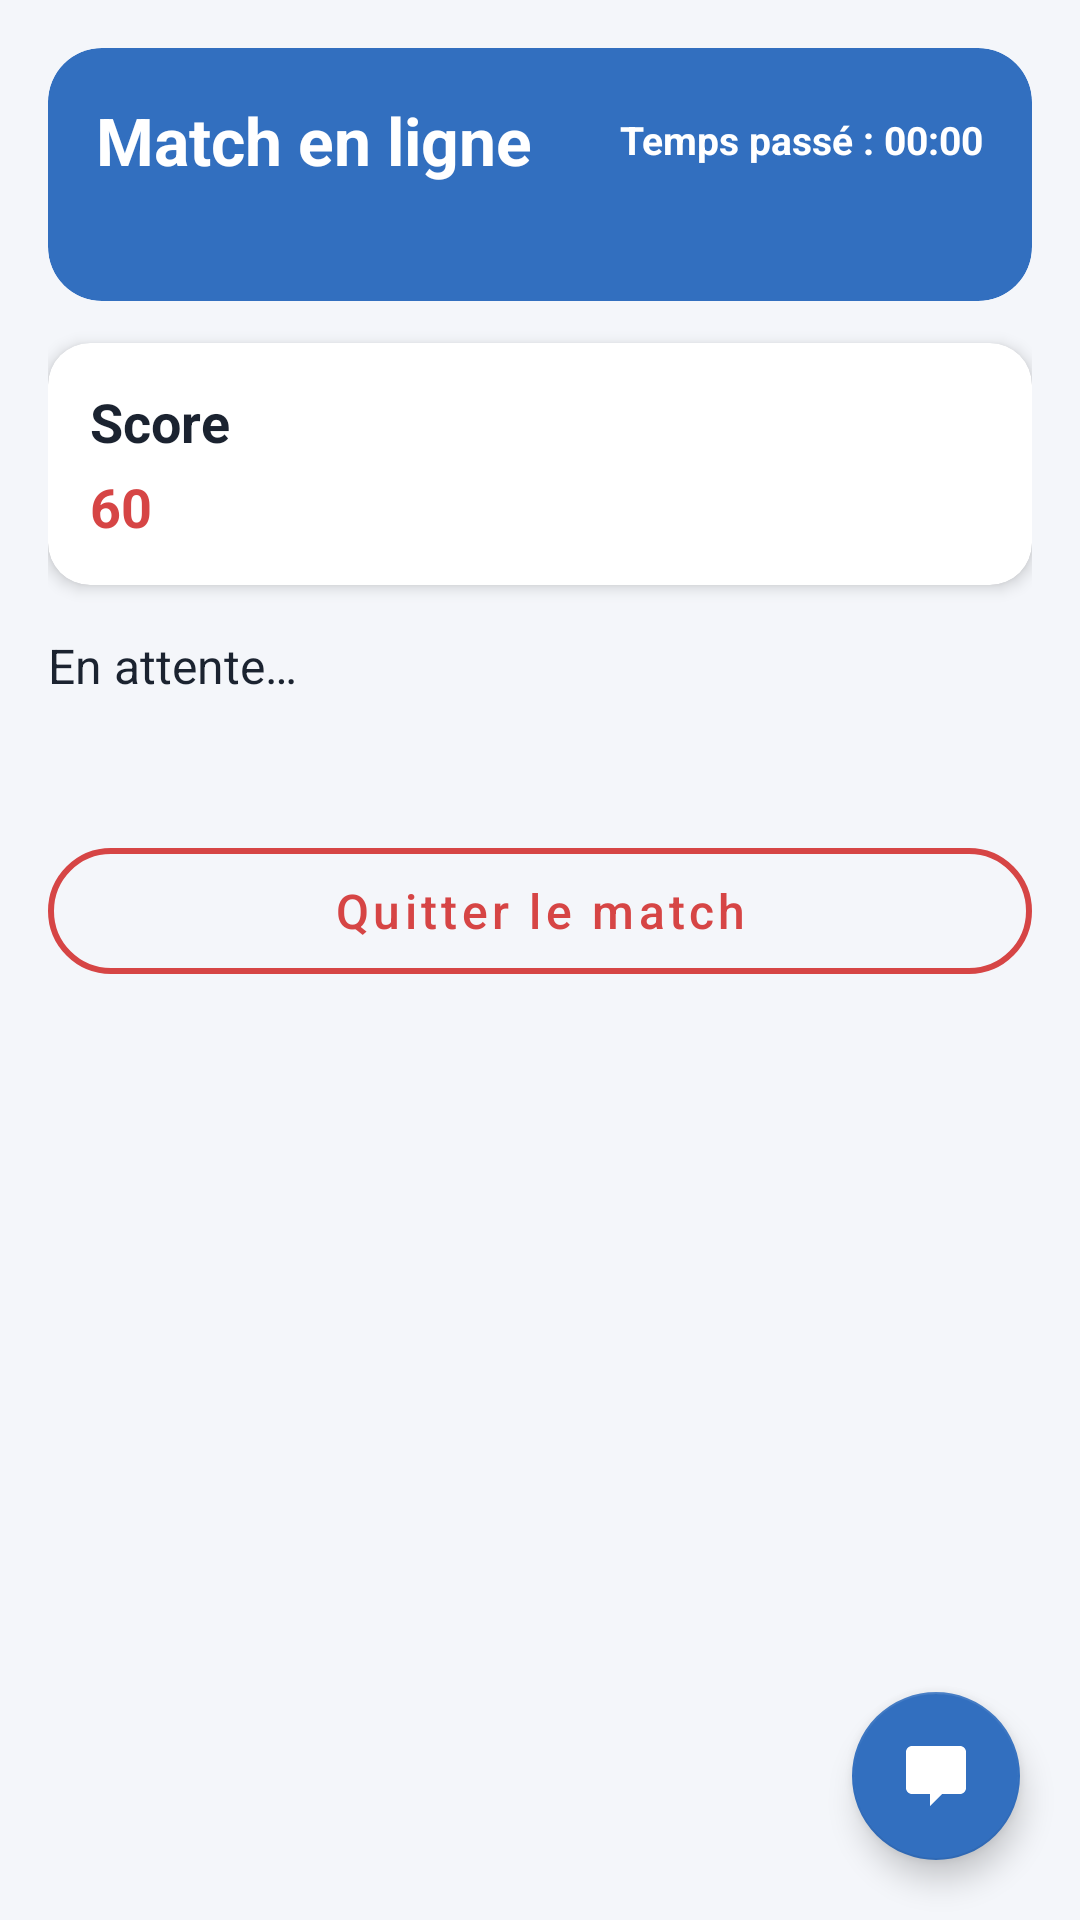

Produce the Android XML layout that renders to this screen, including the resource entries it uses.
<!-- AndroidManifest.xml: activity theme Theme.HelpMe.Chat -->
<!-- res/layout/activity_match.xml -->
<?xml version="1.0" encoding="utf-8"?>
<FrameLayout xmlns:android="http://schemas.android.com/apk/res/android"
    xmlns:app="http://schemas.android.com/apk/res-auto"
    android:background="#F4F6FA"
    android:layout_width="match_parent"
    android:layout_height="match_parent">

    
    <ScrollView
        android:fillViewport="true"
        android:layout_width="match_parent"
        android:layout_height="match_parent">

        <LinearLayout
            android:orientation="vertical"
            android:padding="16dp"
            android:layout_width="match_parent"
            android:layout_height="wrap_content">

        
            
            <com.google.android.material.card.MaterialCardView
                android:layout_width="match_parent"
                android:layout_height="wrap_content"
                app:cardCornerRadius="18dp"
                app:cardElevation="0dp"
                app:cardBackgroundColor="#326FBF">

                <LinearLayout
                    android:padding="16dp"
                    android:orientation="vertical"
                    android:layout_width="match_parent"
                    android:layout_height="wrap_content">

                    
                    <LinearLayout
                        android:orientation="horizontal"
                        android:gravity="center_vertical"
                        android:layout_width="match_parent"
                        android:layout_height="wrap_content">

                        <TextView
                            android:id="@+id/tvTitle"
                            android:text="Match en ligne"
                            android:textColor="@android:color/white"
                            android:textSize="22sp"
                            android:textStyle="bold"
                            android:layout_width="0dp"
                            android:layout_weight="1"
                            android:layout_height="wrap_content"/>

                        <TextView
                            android:id="@+id/tvElapsed"
                            android:text="Temps passé : 00:00"
                            android:textColor="@android:color/white"
                            android:textSize="13sp"
                            android:textStyle="bold"
                            android:layout_marginLeft="8dp"
                            android:layout_width="wrap_content"
                            android:layout_height="wrap_content"/>
                    </LinearLayout>

                    <TextView
                        android:id="@+id/tvNetStatus"
                        android:text=""
                        android:textColor="#E0E7FF"
                        android:textSize="14sp"
                        android:layout_marginTop="4dp"
                        android:layout_width="wrap_content"
                        android:layout_height="wrap_content"/>

                </LinearLayout>
            </com.google.android.material.card.MaterialCardView>

        
        <com.google.android.material.card.MaterialCardView
            android:layout_marginTop="14dp"
            android:layout_width="match_parent"
            android:layout_height="wrap_content"
            app:cardCornerRadius="14dp"
            app:cardElevation="3dp"
            app:cardBackgroundColor="@android:color/white">

            <LinearLayout
                android:padding="14dp"
                android:orientation="vertical"
                android:layout_width="match_parent"
                android:layout_height="wrap_content">

                <TextView
                    android:id="@+id/tvScore"
                    android:text="Score"
                    android:textStyle="bold"
                    android:textColor="#1B2330"
                    android:textSize="18sp"
                    android:layout_width="wrap_content"
                    android:layout_height="wrap_content"/>

                <TextView
                    android:id="@+id/tvTimer"
                    android:text="60"
                    android:textSize="18sp"
                    android:textStyle="bold"
                    android:layout_marginTop="4dp"
                    android:textColor="#D64545"
                    android:layout_width="wrap_content"
                    android:layout_height="wrap_content"/>
            </LinearLayout>
        </com.google.android.material.card.MaterialCardView>

        
        <TextView
            android:id="@+id/tvInfo"
            android:text="En attente…"
            android:textColor="#1B2330"
            android:layout_marginTop="16dp"
            android:textSize="16sp"
            android:layout_width="match_parent"
            android:layout_height="wrap_content"/>

        
        <LinearLayout
            android:id="@+id/listQuestions"
            android:orientation="vertical"
            android:layout_marginTop="12dp"
            android:layout_width="match_parent"
            android:layout_height="wrap_content"/>

        
        <LinearLayout
            android:id="@+id/optionsLayout"
            android:orientation="vertical"
            android:layout_marginTop="12dp"
            android:layout_width="match_parent"
            android:layout_height="wrap_content"/>

        
        <com.google.android.material.button.MaterialButton
            android:id="@+id/btnEnd"
            style="@style/Widget.MaterialComponents.Button.OutlinedButton"
            android:layout_width="match_parent"
            android:layout_height="wrap_content"
            android:layout_marginTop="20dp"
            android:minHeight="54dp"
            android:text="Quitter le match"
            android:textAllCaps="false"
            android:textColor="#D64545"
            android:textSize="16sp"
            app:cornerRadius="27dp"
            app:strokeColor="#D64545"
            app:strokeWidth="2dp" />
        </LinearLayout>
    </ScrollView>

    <com.google.android.material.floatingactionbutton.FloatingActionButton
        android:id="@+id/btnOpenChat"
        android:layout_width="wrap_content"
        android:layout_height="wrap_content"
        android:layout_gravity="bottom|end"
        android:layout_margin="20dp"
        app:srcCompat="@drawable/ic_chat"
        app:tint="@android:color/white"
        app:backgroundTint="#326FBF" />
    <TextView
        android:id="@+id/chatBadge"
        android:visibility="gone"
        android:background="@drawable/badge_bg"
        android:textColor="@android:color/white"
        android:textSize="12sp"
        android:padding="4dp"
        android:layout_gravity="bottom|end"
        android:layout_marginRight="14dp"
        android:layout_marginBottom="76dp"
        android:width="22dp"
        android:height="22dp"
        android:gravity="center"
        android:text="1"
      android:layout_width="wrap_content"
        android:layout_height="wrap_content"/>
    
    <TextView
        android:id="@+id/tvChatPopup"
        android:visibility="gone"
        android:padding="12dp"
        android:textColor="@android:color/white"
        android:textSize="15sp"
        android:background="@drawable/chat_popup_bg"
        android:layout_gravity="top|center_horizontal"
        android:layout_marginTop="20dp"
        android:layout_width="wrap_content"
        android:layout_height="wrap_content"/>

    
    
    
    <LinearLayout
        android:id="@+id/chatBox"
        android:visibility="gone"
        android:orientation="vertical"
        android:background="@drawable/chat_box_bg"
        android:layout_gravity="bottom"
        android:layout_margin="12dp"
        android:padding="8dp"
        android:layout_width="match_parent"
        android:layout_height="wrap_content">

        
        <ScrollView
            android:id="@+id/chatScroll"
            android:layout_width="match_parent"
            android:layout_height="110dp"
            android:overScrollMode="never">

            <LinearLayout
                android:id="@+id/chatMessages"
                android:orientation="vertical"
                android:padding="4dp"
                android:layout_width="match_parent"
                android:layout_height="wrap_content"/>
        </ScrollView>

        
        <LinearLayout
            android:orientation="horizontal"
            android:gravity="center_vertical"
            android:layout_marginTop="6dp"
            android:layout_width="match_parent"
            android:layout_height="wrap_content">

            
            <ImageButton
                android:id="@+id/btnSendChat"
                android:src="@android:drawable/ic_menu_send"
                android:background="@android:color/transparent"
                android:padding="6dp"
                android:layout_width="36dp"
                android:layout_height="36dp"/>

            
            <EditText
                android:id="@+id/etChatMessage"
                android:hint="Écrire ici…"
                android:background="@null"
                android:textSize="15sp"
                android:padding="10dp"
                android:layout_width="0dp"
                android:layout_weight="1"
                android:layout_height="wrap_content"/>
        </LinearLayout>

    </LinearLayout>

</FrameLayout>
<!-- resources referenced by this layout -->
<resources>
  <!-- drawable badge_bg (drawable) -->
  <?xml version="1.0" encoding="utf-8"?>
  
  <shape xmlns:android="http://schemas.android.com/apk/res/android">
      <solid android:color="#E53935"/>
      <corners android:radius="50dp"/>
  </shape>
  <!-- drawable chat_box_bg (drawable) -->
  <?xml version="1.0" encoding="utf-8"?>
  
  <shape xmlns:android="http://schemas.android.com/apk/res/android">
      <solid android:color="#FFFFFF"/>
      <corners android:radius="18dp"/>
      <padding
          android:left="10dp"
          android:top="10dp"
          android:right="10dp"
          android:bottom="10dp"/>
      <stroke
          android:width="1dp"
          android:color="#D0D7E1"/>
  </shape>
  <!-- drawable chat_popup_bg (drawable) -->
  <?xml version="1.0" encoding="utf-8"?>
  
  <shape xmlns:android="http://schemas.android.com/apk/res/android">
      <solid android:color="@color/lavender"/>
      <corners android:radius="20dp"/>
      <padding android:top="8dp" android:bottom="8dp" android:left="15dp" android:right="15dp"/>
  </shape>
  <!-- drawable ic_chat (drawable) -->
  <?xml version="1.0" encoding="utf-8"?>
  
  <vector xmlns:android="http://schemas.android.com/apk/res/android"
      android:width="24dp"
      android:height="24dp"
      android:viewportWidth="24"
      android:viewportHeight="24">
  
      
      <path
          android:fillColor="#FFFFFF"
          android:pathData="M4,2h16c1.1,0 2,0.9 2,2v12c0,1.1 -0.9,2 -2,2h-6l-4,4v-4H4c-1.1,0 -2,-0.9 -2,-2V4c0,-1.1 0.9,-2 2,-2zM6,7h12v2H6V7zM6,11h8v2H6v-2z"/>
  </vector>
  <style name="Theme.HelpMe.Chat" parent="Theme.MaterialComponents.Light.NoActionBar">
          <item name="colorPrimary">#326FBF</item>
          <item name="colorPrimaryVariant">#2A5FA6</item>
          <item name="colorAccent">#326FBF</item>
          <item name="android:statusBarColor">#2A5FA6</item>
          <item name="android:navigationBarColor">#FFFFFF</item>
          <item name="android:windowBackground">@color/light_gray</item>
      </style>
  <color name="lavender">#326FBF</color>
  <color name="light_gray">#F5F5F5</color>
</resources>
